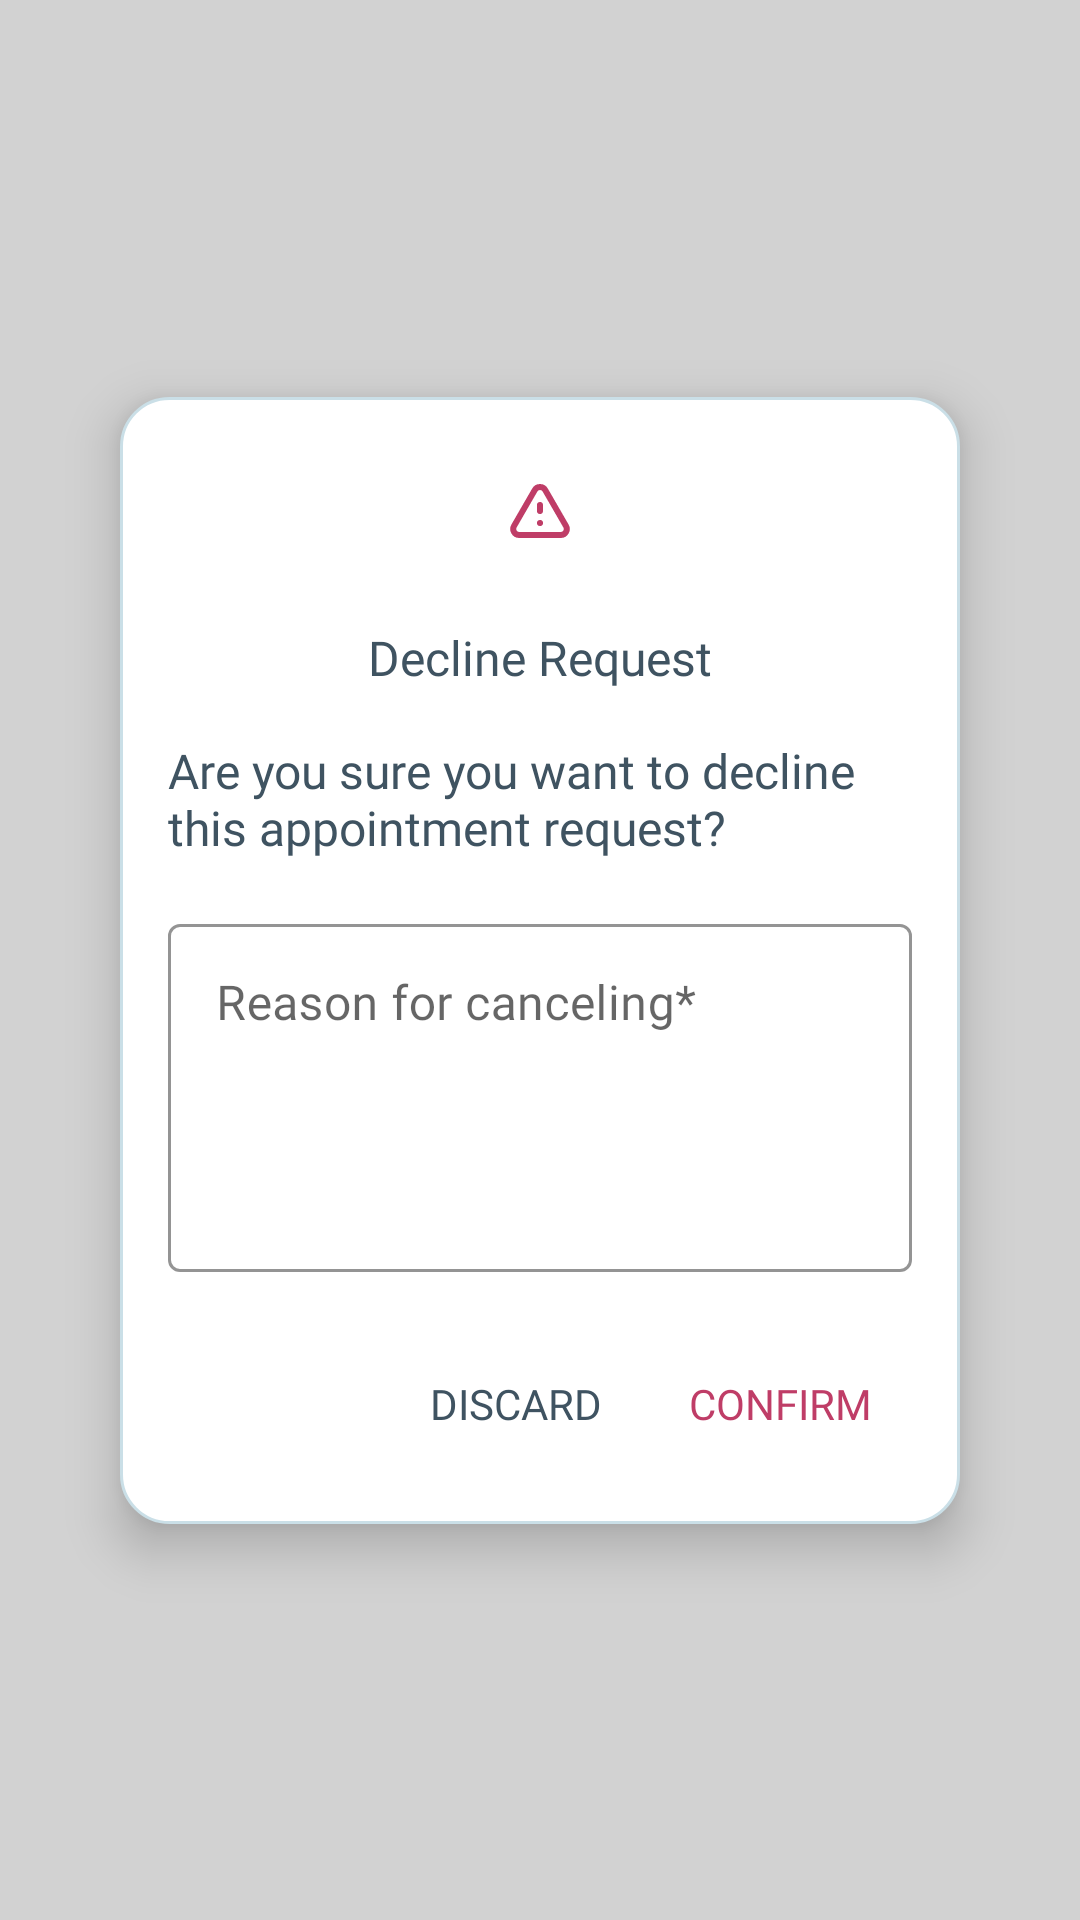

Layout XML and referenced resources for this Android screen:
<!-- AndroidManifest.xml: application theme Theme.Dentify -->
<!-- res/layout/popup_decline_request.xml -->
<?xml version="1.0" encoding="utf-8"?>
<androidx.constraintlayout.widget.ConstraintLayout xmlns:android="http://schemas.android.com/apk/res/android"
    xmlns:app="http://schemas.android.com/apk/res-auto"
    xmlns:tools="http://schemas.android.com/tools"
    android:layout_width="match_parent"
    android:layout_height="match_parent"
    android:id="@+id/popupHalo"
    android:background="#6B9A9A9A">


    <androidx.constraintlayout.widget.ConstraintLayout
        android:layout_width="0dp"
        android:layout_height="wrap_content"
        android:elevation="10dp"
        android:padding="16dp"
        android:background="@drawable/bg_appointment_conformation_item"
        android:layout_marginHorizontal="40dp"
        app:layout_constraintBottom_toBottomOf="parent"
        app:layout_constraintEnd_toEndOf="parent"
        app:layout_constraintStart_toStartOf="parent"
        app:layout_constraintTop_toTopOf="parent">


        <ImageView
            android:id="@+id/imageView5"
            android:layout_width="wrap_content"
            android:layout_height="wrap_content"
            android:background="@drawable/bg_rounded_solid"
            android:backgroundTint="#FFDDE1"
            android:padding="10dp"
            android:src="@drawable/ic_info_icon"
            app:tint="@color/appRedTheme"
            app:layout_constraintEnd_toEndOf="parent"
            app:layout_constraintStart_toStartOf="parent"
            app:layout_constraintTop_toTopOf="parent"
            tools:ignore="ContentDescription" />

        <TextView
            android:id="@+id/textView2"
            android:layout_width="wrap_content"
            android:layout_height="wrap_content"
            android:layout_marginTop="16dp"
            android:fontFamily="@font/inter_bold"
            android:text="Decline Request"
            android:textColor="@color/text_color_1_dark_gray"
            android:textSize="16sp"
            app:layout_constraintEnd_toEndOf="parent"
            app:layout_constraintStart_toStartOf="parent"
            app:layout_constraintTop_toBottomOf="@+id/imageView5" />

        <TextView
            android:id="@+id/textView5"
            android:layout_width="wrap_content"
            android:layout_height="wrap_content"
            android:layout_marginTop="16dp"
            android:fontFamily="@font/inter_regular"
            android:text="Are you sure you want to decline this appointment request?"
            android:textColor="@color/text_color_1_dark_gray"
            android:textSize="16sp"
            app:layout_constraintEnd_toEndOf="parent"
            app:layout_constraintStart_toStartOf="parent"
            app:layout_constraintTop_toBottomOf="@+id/textView2" />


        <com.google.android.material.textfield.TextInputLayout
            android:id="@+id/et_calcel_layout"
            style="@style/round_edit_text"
            android:layout_width="0dp"
            android:layout_height="wrap_content"
            android:layout_marginTop="16dp"
            android:layout_marginBottom="20dp"
            android:hint="@string/reason_for_canceling"
            app:layout_constraintEnd_toEndOf="parent"
            app:layout_constraintStart_toStartOf="parent"
            app:layout_constraintBottom_toTopOf="@id/btn_discard_popup"
            app:layout_constraintTop_toBottomOf="@+id/textView5">

            <com.google.android.material.textfield.TextInputEditText
                android:id="@+id/et_cancel_reason"
                android:layout_width="match_parent"
                android:layout_height="wrap_content"
                android:fontFamily="@font/inter_regular"
                android:gravity="top|start"
                android:inputType="textMultiLine"
                android:minHeight="116dp"
                android:textColor="@color/text_color_1_dark_gray"
                android:textCursorDrawable="@drawable/cursor_color"
                android:textSize="16sp" />

        </com.google.android.material.textfield.TextInputLayout>


        <Button
            android:id="@+id/btn_discard_popup"
            android:layout_width="wrap_content"
            android:layout_height="wrap_content"
            android:background="@null"
            android:fontFamily="@font/inter_bold"
            android:stateListAnimator="@null"
            android:text="@string/discard"
            android:textColor="@color/text_color_1_dark_gray"
            app:layout_constraintBottom_toBottomOf="parent"
            app:layout_constraintEnd_toStartOf="@+id/btn_cancel_popup" />

        <Button
            android:id="@+id/btn_cancel_popup"
            android:layout_width="wrap_content"
            android:layout_height="wrap_content"
            android:background="@null"
            android:fontFamily="@font/inter_bold"
            android:stateListAnimator="@null"
            android:text="@string/confirm"
            android:textColor="@color/appRedTheme"
            app:layout_constraintBottom_toBottomOf="parent"
            app:layout_constraintEnd_toEndOf="parent" />


    </androidx.constraintlayout.widget.ConstraintLayout>



</androidx.constraintlayout.widget.ConstraintLayout>
<!-- resources referenced by this layout -->
<resources>
  <color name="appRedTheme">#BF3D67</color>
  <color name="text_color_1_dark_gray">#3F5361</color>
  <!-- drawable bg_appointment_conformation_item (drawable) -->
  <?xml version="1.0" encoding="utf-8"?>
  <shape xmlns:android="http://schemas.android.com/apk/res/android">
      <stroke
          android:width="1dp"
          android:color="#CADFE7"/>
      <solid
          android:color="@color/white"/>
      <corners
          android:radius="16dp"/>
  </shape>
  <!-- drawable cursor_color (drawable) -->
  <?xml version="1.0" encoding="utf-8"?>
  <shape xmlns:android="http://schemas.android.com/apk/res/android" >
      <size android:width="2dp" />
      <solid android:color="@color/text_color_1_dark_gray"  />
  </shape>
  <!-- drawable ic_info_icon (drawable) -->
  <vector xmlns:android="http://schemas.android.com/apk/res/android"
      android:width="24dp"
      android:height="24dp"
      android:viewportWidth="24"
      android:viewportHeight="24">
    <group>
      <clip-path
          android:pathData="M0,0h24v24h-24z"/>
      <path
          android:pathData="M12,10v2m0,4h0.01M5.072,20L18.928,20a2,2 0,0 0,1.732 -3L13.732,5a2,2 0,0 0,-3.464 0L3.34,17A2,2 0,0 0,5.072 20Z"
          android:strokeLineJoin="round"
          android:strokeWidth="2"
          android:fillColor="#00000000"
          android:strokeColor="#615009"
          android:strokeLineCap="round"/>
    </group>
  </vector>
  <string name="confirm">Confirm</string>
  <string name="discard">discard</string>
  <string name="reason_for_canceling">Reason for canceling*</string>
  <style name="round_edit_text" parent="Base.Widget.MaterialComponents.TextInputLayout">
          <item name="materialThemeOverlay">
              @style/ThemeOverlay.MaterialComponents.TextInputEditText.OutlinedBox
          </item>
          <item name="boxStrokeColor">@color/focusStokeColor</item>
          <item name="hintTextColor">@color/focusStokeColor</item>
          <item name="boxBackgroundColor">@color/white</item>
      </style>
  <style name="Theme.Dentify" parent="Theme.MaterialComponents.Light.NoActionBar.Bridge">
          
          <item name="colorPrimary">@color/purple_500</item>
          <item name="colorPrimaryVariant">@color/purple_700</item>
          <item name="colorOnPrimary">@color/white</item>
          
          <item name="colorSecondary">@color/teal_200</item>
          <item name="colorSecondaryVariant">@color/teal_700</item>
          <item name="colorOnSecondary">@color/black</item>
          
          <item name="android:statusBarColor">@color/statusBarColor</item>
          
      </style>
  <color name="white">#FFFFFFFF</color>
  <color name="focusStokeColor">#56C5CC</color>
  <color name="purple_500">#FF6200EE</color>
  <color name="purple_700">#FF3700B3</color>
  <color name="teal_200">#FF03DAC5</color>
  <color name="teal_700">#FF018786</color>
  <color name="black">#FF000000</color>
  <color name="statusBarColor">#496876</color>
</resources>
